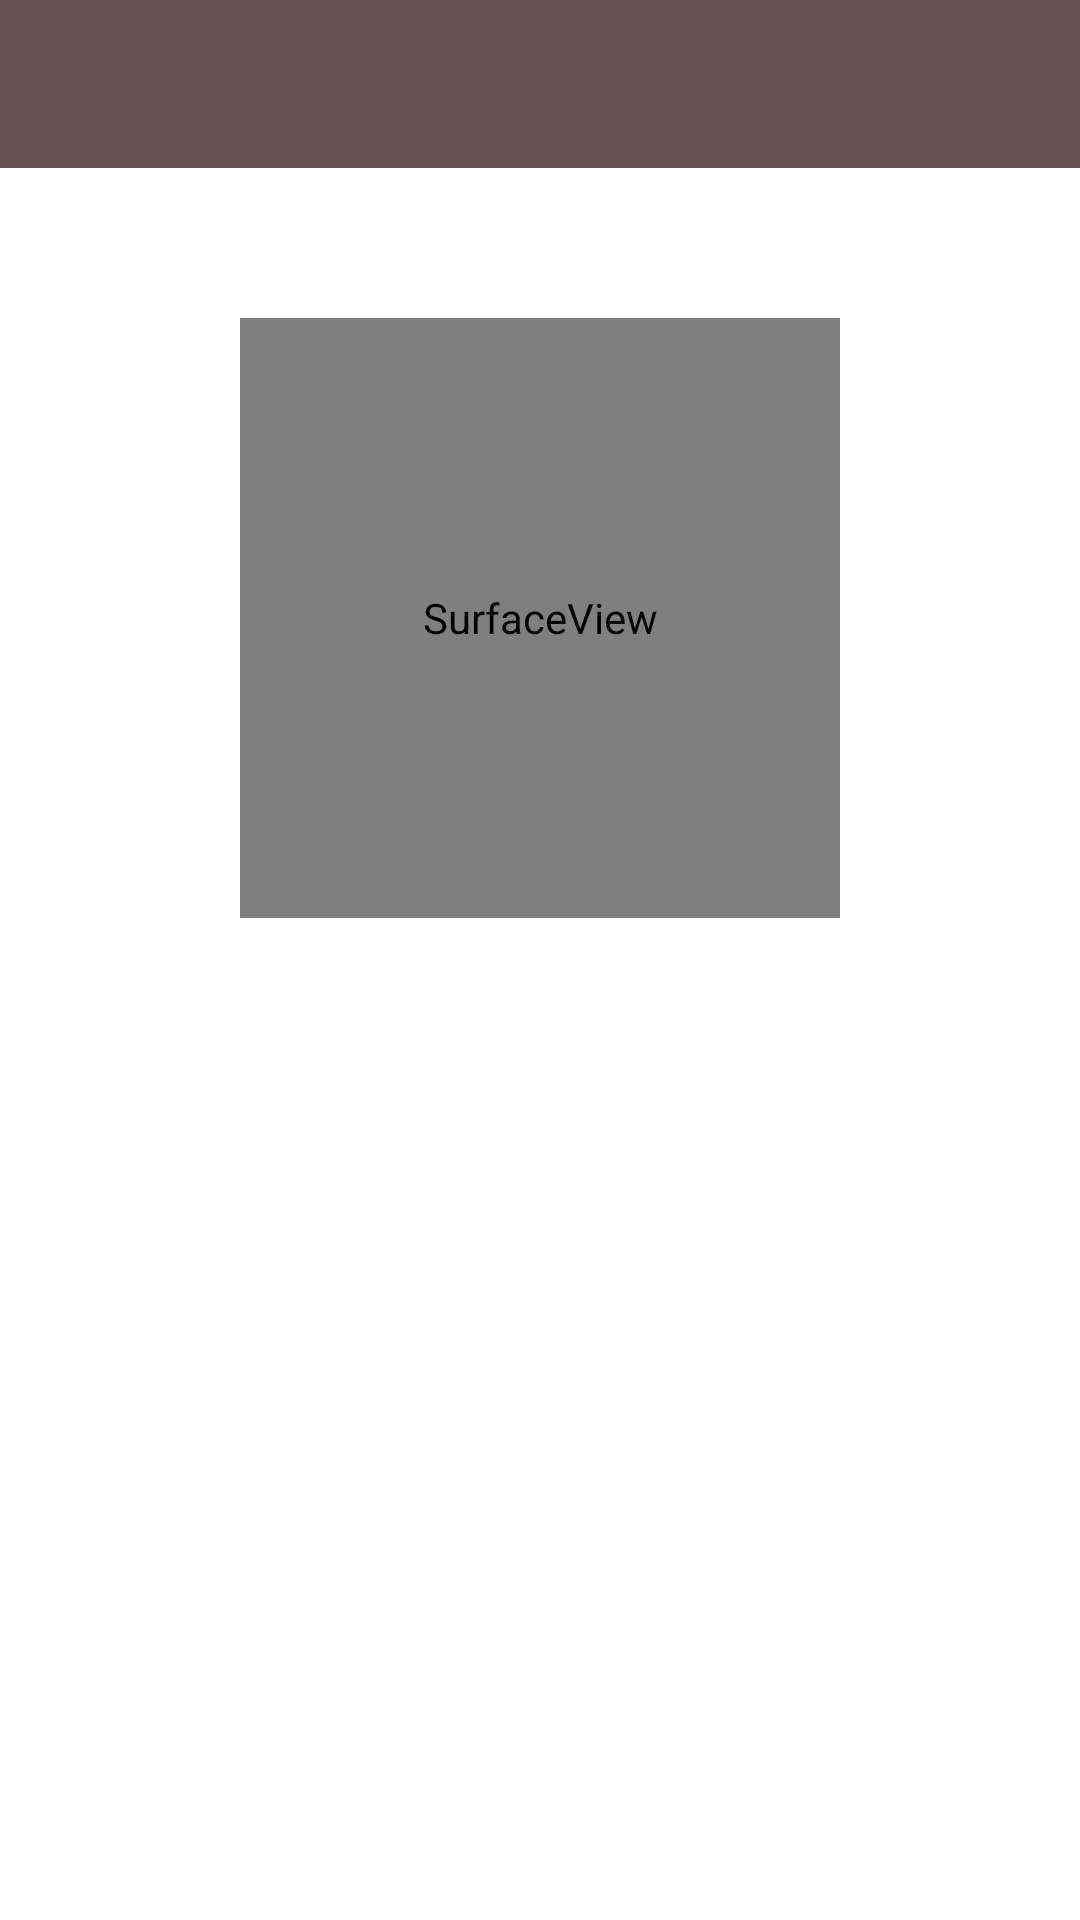

Layout XML and referenced resources for this Android screen:
<!-- AndroidManifest.xml: application theme Theme.Rent -->
<!-- res/layout/content_start_ride.xml -->
<?xml version="1.0" encoding="utf-8"?>
<LinearLayout

    xmlns:android="http://schemas.android.com/apk/res/android"
    android:layout_width="match_parent"
    android:layout_height="wrap_content"
    xmlns:tools="http://schemas.android.com/tools"
    xmlns:app="http://schemas.android.com/apk/res-auto">
    <LinearLayout
        android:orientation="vertical"
        android:layout_width="match_parent"
        android:layout_height="match_parent">
    <com.google.android.material.appbar.AppBarLayout
        android:layout_width="match_parent"
        android:layout_height="wrap_content"
        android:theme="@style/AppTheme.AppBarOverlay"
        tools:ignore="MissingConstraints">

        <androidx.appcompat.widget.Toolbar
            android:id="@+id/toolbar3"
            android:layout_width="match_parent"
            android:layout_height="?attr/actionBarSize"
            android:background="@color/mainbackgroundcolor"
            app:popupTheme="@style/AppTheme.PopupOverlay" />

    </com.google.android.material.appbar.AppBarLayout>

    <LinearLayout
        android:orientation="vertical"
        android:layout_width="match_parent"
        android:layout_height="match_parent">

    <SurfaceView
        android:id="@+id/surfaceView"
        android:layout_width="200dp"
        android:layout_height="200dp"
        android:layout_marginTop="50dp"
        android:layout_gravity="center_horizontal"/>


       

        <TextView
            android:id="@+id/txtBarcodeValue"
            android:layout_width="wrap_content"
            android:layout_height="wrap_content"
            android:layout_alignParentTop="true"
            android:layout_marginLeft="10dp"
            android:layout_marginStart="10dp"
            android:visibility="gone"
            android:text="No Barcode Detected"
            android:textColor="@android:color/white"
            android:textSize="20sp" />

        <ProgressBar
            android:id="@+id/progressbar"
            android:layout_width="wrap_content"
            android:layout_height="wrap_content"
            android:layout_below="@id/card"
            android:layout_centerHorizontal="true"
            android:visibility="gone" />
    <androidx.cardview.widget.CardView
        android:layout_margin="5dp"
        app:cardCornerRadius="10dp"
        android:layout_marginTop="30dp"
        app:cardBackgroundColor="@color/mainbackgroundcolordark"
        android:id="@+id/card"
        android:visibility="gone"
        android:layout_width="match_parent"
        android:layout_height="wrap_content">
        <LinearLayout
            android:orientation="vertical"
            android:layout_width="match_parent"
            android:layout_height="wrap_content">
            <LinearLayout
                android:orientation="horizontal"
                android:layout_width="match_parent"
                android:gravity="center"
                android:background="@color/mainbackgroundcolor"
                android:layout_height="wrap_content">

                <TextView
                    android:textSize="22dp"
                    android:textColor="@color/white"
                    android:text=""
                    android:id="@+id/DeviceId"
                    android:layout_gravity="center"
                    android:textStyle="bold"
                    android:textAlignment="center"
                    android:layout_width="match_parent"
                    android:layout_height="wrap_content" />
            </LinearLayout>
            <LinearLayout
                android:orientation="horizontal"
                android:layout_width="match_parent"
                android:layout_height="wrap_content"
                android:paddingLeft="10dp"
                android:paddingTop="10dp"
                android:paddingRight="10dp">


                <TextView
                    android:textSize="20dp"
                    android:textColor="@color/white"
                    android:textStyle="bold"
                    android:text="Model :"
                    android:layout_width="80dp"
                    android:layout_height="wrap_content" />
                <TextView
                    android:textSize="20dp"

                    android:textColor="@color/white"
                    android:text="N/A"
                    android:id="@+id/DeviceModel"
                    android:layout_width="120dp"
                    android:layout_height="wrap_content" />

                <TextView
                    android:textSize="20dp"
                    android:textColor="@color/white"
                    android:textStyle="bold"
                    android:text="Rate"
                    android:layout_width="65dp"
                    android:layout_height="wrap_content" />
                <TextView
                    android:textSize="20dp"
                    android:textColor="@android:color/primary_text_dark"
                    android:text="N/A"
                    android:id="@+id/Rate"
                    android:layout_width="120dp"
                    android:layout_height="wrap_content" />

            </LinearLayout>
            <LinearLayout
                android:orientation="horizontal"
                android:layout_width="match_parent"
                android:layout_height="wrap_content"
                android:paddingLeft="10dp"
                android:paddingRight="10dp">
                <TextView
                    android:textSize="20dp"
                    android:textColor="@color/white"
                    android:textStyle="bold"
                    android:text="Location :"
                    android:layout_width="100dp"
                    android:layout_height="wrap_content" />
                <TextView
                    android:textSize="20dp"
                    android:textColor="@color/white"
                    android:text=""
                    android:id="@+id/Location"
                    android:layout_width="wrap_content"
                    android:layout_height="wrap_content" />

            </LinearLayout>
            <LinearLayout
                android:orientation="horizontal"
                android:layout_width="match_parent"
                android:layout_height="wrap_content"
                android:paddingLeft="10dp"
                android:paddingRight="10dp">
                <TextView
                    android:textSize="20dp"
                    android:text="Info :"
                    android:textColor="@color/white"
                    android:textStyle="bold"
                    android:layout_width="65dp"
                    android:layout_height="wrap_content" />
                <TextView
                    android:textSize="20dp"
                    android:text="N/A"
                    android:id="@+id/Info"
                    android:textColor="@color/white"
                    android:layout_width="wrap_content"
                    android:layout_height="wrap_content" />

            </LinearLayout>



        </LinearLayout>

    </androidx.cardview.widget.CardView>

        <LinearLayout
            android:orientation="horizontal"
            android:layout_width="match_parent"
            android:layout_height="wrap_content"
            android:layout_gravity="center_horizontal"
            android:gravity="center_horizontal"
            android:paddingLeft="10dp"
            android:layout_marginTop="50dp"
            android:paddingRight="10dp">
            <Button
                android:id="@+id/buttonStartRide"
                android:gravity="center_horizontal"
                android:layout_width="250dp"
                android:layout_height="wrap_content"
                android:textColor="@android:color/white"
                android:backgroundTint="@color/teal_700"
                android:layout_centerHorizontal="true"
                android:textSize="22dp"
                android:padding="10dp"
                android:visibility="gone"
                android:text="START RIDE"
                />
            <TextView
                android:id="@+id/cycleNumberHiden"
                android:textColor="@color/white"
                android:layout_width="wrap_content"
                android:visibility="gone"
                android:layout_height="wrap_content" />
            <TextView
                android:id="@+id/startPositionHiden"
                android:textColor="@color/white"
                android:layout_width="wrap_content"
                android:visibility="gone"
                android:layout_height="wrap_content" />

        </LinearLayout>
</LinearLayout>
</LinearLayout>
</LinearLayout>
<!-- resources referenced by this layout -->
<resources>
  <color name="mainbackgroundcolor">#685151</color>
  <color name="mainbackgroundcolordark">#B18585</color>
  <color name="teal_700">#FF018786</color>
  <color name="white">#FFFFFFFF</color>
  <style name="AppTheme.AppBarOverlay" parent="ThemeOverlay.AppCompat.Dark.ActionBar" />
  <style name="AppTheme.PopupOverlay" parent="ThemeOverlay.AppCompat.Light" />
  <style name="Theme.Rent" parent="Theme.MaterialComponents.DayNight.DarkActionBar">
          
          <item name="colorPrimary">@color/purple_500</item>
          <item name="colorPrimaryVariant">@color/purple_700</item>
          <item name="colorOnPrimary">@color/white</item>
          
          <item name="colorSecondary">@color/teal_200</item>
          <item name="colorSecondaryVariant">@color/teal_700</item>
          <item name="colorOnSecondary">@color/black</item>
          
          <item name="android:statusBarColor" tools:targetApi="l">?attr/colorPrimaryVariant</item>
          
      </style>
  <color name="purple_500">#FF6200EE</color>
  <color name="purple_700">#FF3700B3</color>
  <color name="teal_200">#FF03DAC5</color>
  <color name="black">#FF000000</color>
</resources>
